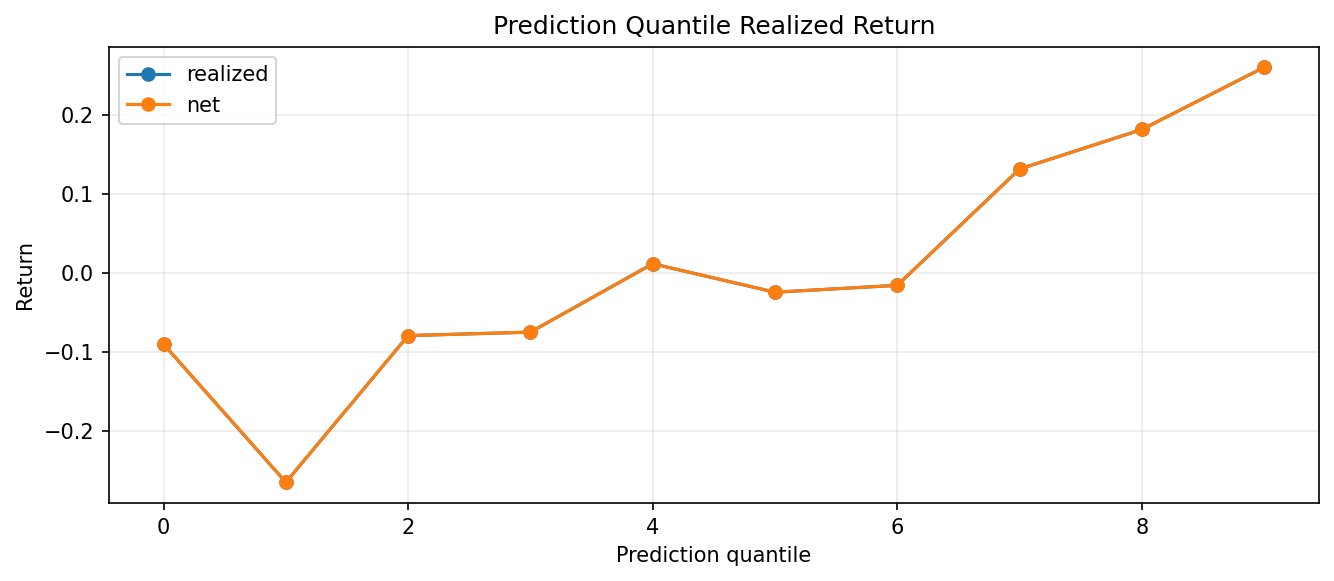

Values plotted in this chart, from the file beside it:
quantile, rows, prediction_mean, expected_net_return_mean, realized_mean, realized_sharpe, hit_rate, turnover_mean, cost_mean, net_return_mean, asset
0, 4380, -1.833, , -0.09002, -0.03477, 0.5231, , , -0.09002, ETHUSD
1, 4380, -0.985, , -0.2651, -0.1052, 0.55, , , -0.2651, ETHUSD
2, 4380, -0.6184, , -0.07917, -0.03208, 0.5212, , , -0.07917, ETHUSD
3, 4380, -0.3481, , -0.07473, -0.03079, 0.5128, , , -0.07473, ETHUSD
4, 4380, -0.1124, , 0.01191, 0.004805, 0.4998, , , 0.01191, ETHUSD
5, 4380, 0.1114, , -0.02419, -0.00965, 0.4916, , , -0.02419, ETHUSD
6, 4380, 0.3452, , -0.01544, -0.006202, 0.497, , , -0.01544, ETHUSD
7, 4380, 0.6126, , 0.1319, 0.05277, 0.518, , , 0.1319, ETHUSD
8, 4380, 0.9565, , 0.182, 0.07182, 0.5324, , , 0.182, ETHUSD
9, 4380, 1.685, , 0.2609, 0.1073, 0.5381, , , 0.2609, ETHUSD
